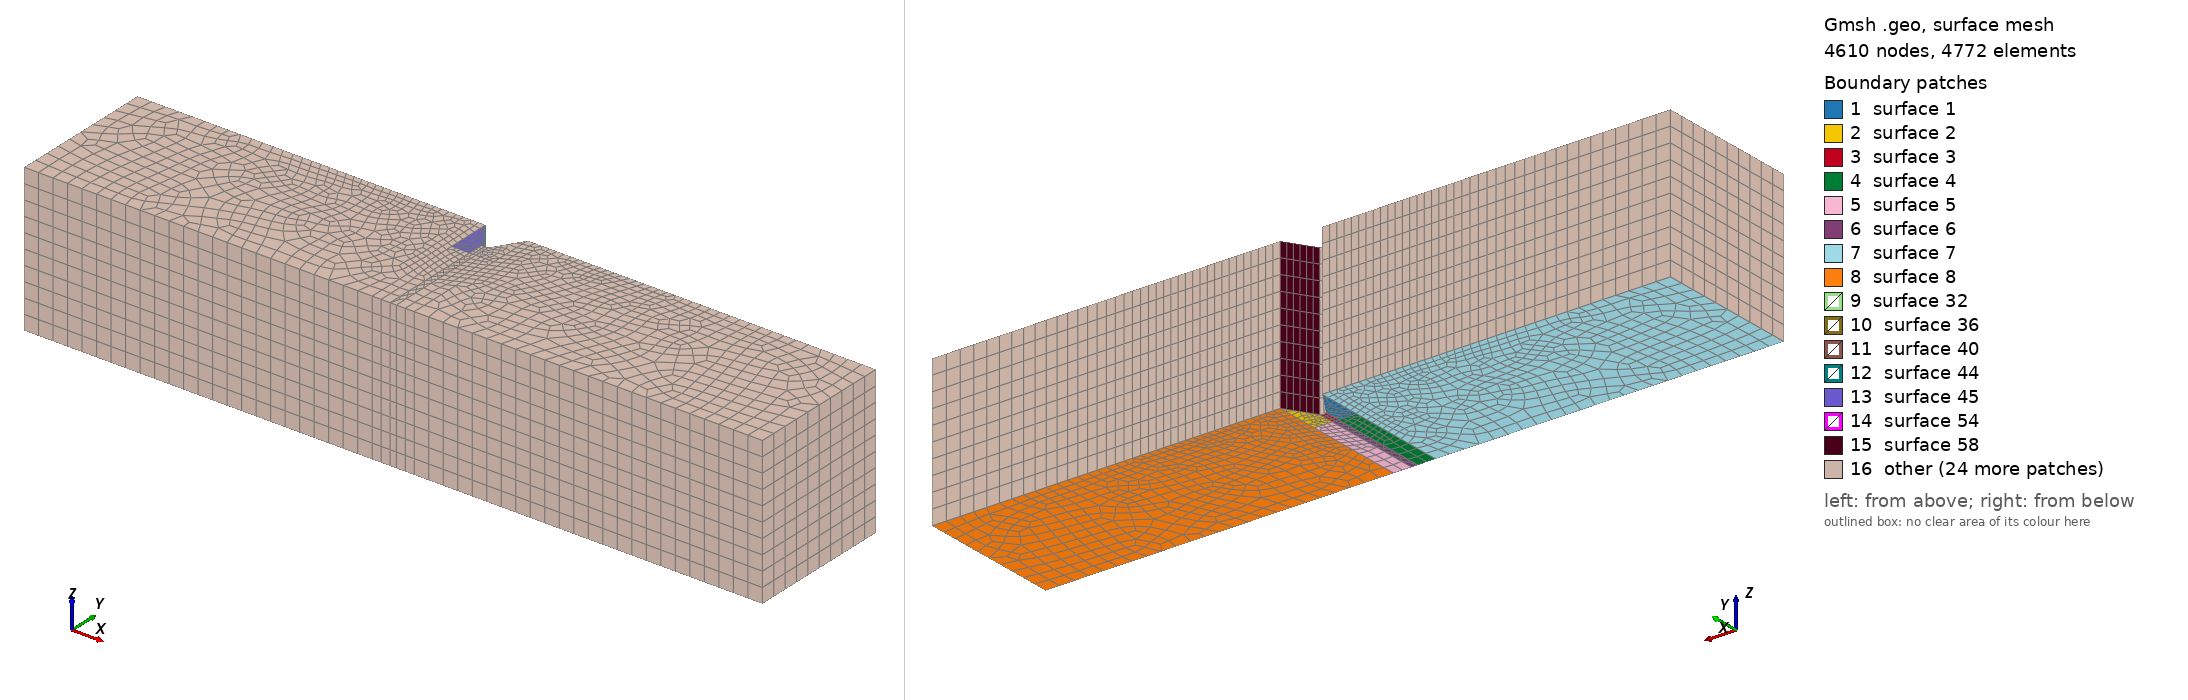

Gmsh geometry script, surface-meshed: 4610 nodes, 4772 surface elements. Boundary patches (legend numbers): 1 surface 1, 2 surface 2, 3 surface 3, 4 surface 4, 5 surface 5, 6 surface 6, 7 surface 7, 8 surface 8, 9 surface 32, 10 surface 36, 11 surface 40, 12 surface 44, 13 surface 45, 14 surface 54, 15 surface 58, 16 other. Left view from above one corner, right view from below the opposite corner. The script declares no physical surfaces, so the legend lists its geometric surfaces. The drawing asked Gmsh for element sizes between 1% and 20% of the model's largest extent; the script's own settings can give other sizes.

=== notch_0.5.geo (drawn) ===
//GMSH project
mm = 1.0e-3;
h  = 10.0 * mm;
hn =  2.0 * mm;
r = 0.3 * mm;
hdiv = 7.0 *mm;
ltot = 25.0 *mm; 

lc = 2.5e-4;
ls = 1.0e-3; //Sparse
thck = 10.0*mm;

a = 45.0 * Pi / 180.0;
ca = Cos(a); sa = Sin(a);

p1y = h - hn + r;
hyp =  Hypot(h - p1y,-r*sa);

xn = r*sa + hyp *sa;
 
Point(1)  = {0.0,p1y,0.0,lc}; 
Point(2)  = {-r*sa,p1y - r*ca,0.0,lc};  Point(3)  = {r*sa,p1y - r*ca,0.0,lc};    
Circle(1) = {2, 1, 3};  
Point(4)  = {-xn,h,0.0,lc};      Point(5)  = {xn,h,0.0,lc};                         
Line(2) = {4,2}; Line(3) = {5,3};

Point(6)  = {-xn,hdiv, 0.0,lc};
Point(7)  = {xn,hdiv, 0.0,lc};

Point(8)  = {-xn,0.0,0.0,ls}; Point(9)  = {xn,0.0,0.0,ls};

Point(10)  = {-r*sa,hdiv,0.0,lc}; Point(11)  = {r*sa,hdiv,0.0,lc};
Point(12)  = {-r*sa,0.0,0.0,ls}; Point(13)  = {r*sa,0.0,0.0,ls}; //Bottom

Line(4) = {4,6}; Line(5) = {5,7};
Line(6) = {6,10}; Line(7) = {10,11}; Line(8) = {11,7};
Line(9) = {6,8}; Line(10) = {7,9};
Line(11) = {12,13};
Line(12) = {2,10}; Line(13) = {3,11};
Curve Loop(1) = {4,6,-12,-2}; Curve Loop(2) = {-5,3,13,8};

Curve Loop(3) = {7,-13,-1,12};

Line(14) = {8,12};Line(15) = {13,9};
Line(16) = {10,12};Line(17) = {11,13};

//Curve Loop(1) = {6,-5,3,-1,-2,4};
Surface(1) = {1}; Surface(2) = {2};
Surface(3) = {3};

Curve Loop(4) = {9,14,-16,-6}; Curve Loop(5) = {17,15,-10,-8}; 
Surface(4) = {4}; Surface(5) = {5};

Curve Loop(6) = {16,11,-17,-7};
Surface(6) = {6};

//Limits
Point(14)  = {-ltot,h, 0.0,ls};Point(15)  = {ltot,h, 0.0,ls};
Point(16)  = {-ltot,0.0, 0.0,ls};Point(17)  = {ltot,0.0, 0.0,ls};
Line (18) = {14,4}; Line (19) = {5,15};
Line (20) ={14,16}; Line(21) ={15,17};
Line (22) = {16,8}; Line (23) = {9,17};
Curve Loop (7) = {20,22,-9,-4,-18}; Curve Loop(8) = {10,23,-21,-19,5};
Plane Surface(7) = {7}; Plane Surface(8) = {8};


Recombine Surface "*";

Extrude {0,0,thck} {Surface{1,2,3}; Layers{10};Recombine;}
Extrude {0,0,thck} {Surface{4,5,6}; Layers{10};Recombine;}
Extrude {0,0,thck} {Surface{7,8}; Layers{10};Recombine;}
